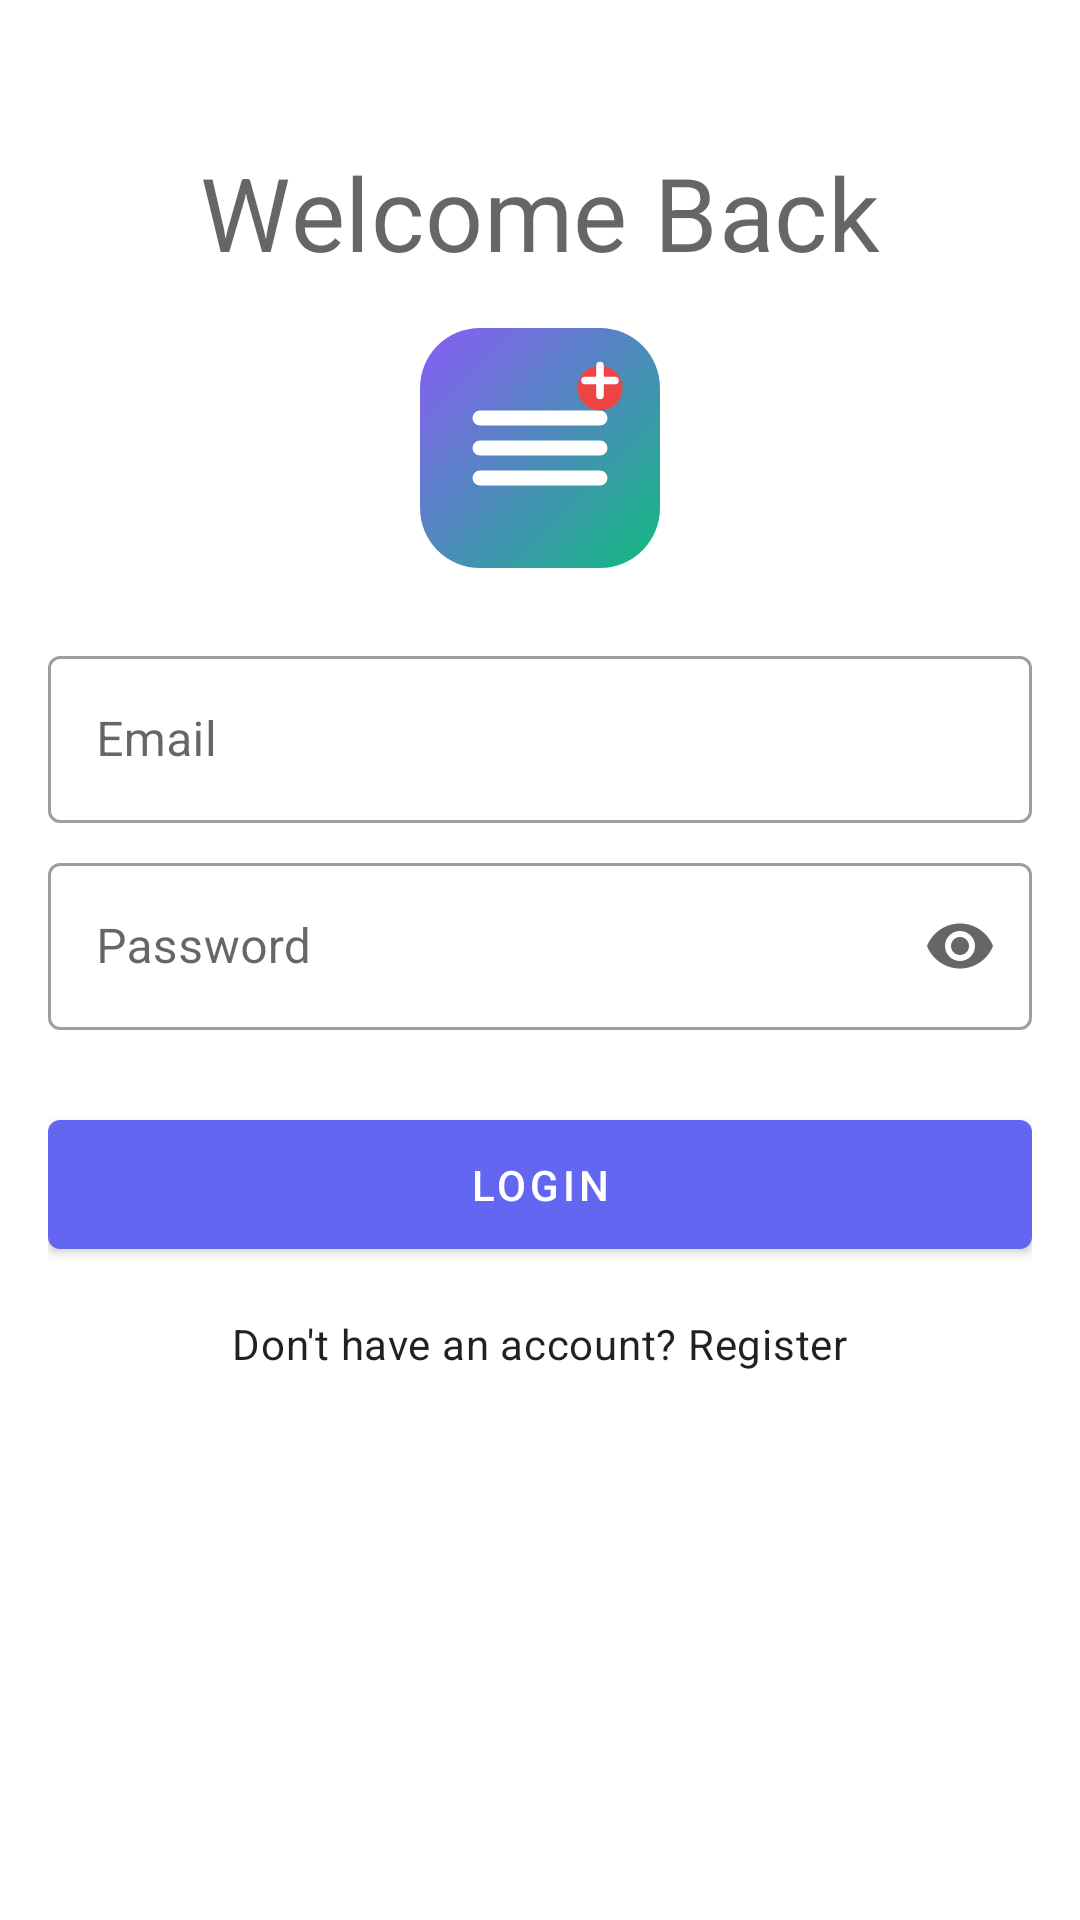

Produce the Android XML layout that renders to this screen, including the resource entries it uses.
<!-- AndroidManifest.xml: application theme Theme.EP2024 -->
<!-- res/layout/fragment_login.xml -->
<ScrollView xmlns:android="http://schemas.android.com/apk/res/android"
    xmlns:app="http://schemas.android.com/apk/res-auto"
    xmlns:tools="http://schemas.android.com/tools"
    android:layout_width="match_parent"
    android:layout_height="match_parent"
    android:fillViewport="true">

    <androidx.constraintlayout.widget.ConstraintLayout
        android:layout_width="match_parent"
        android:layout_height="wrap_content"
        android:padding="16dp"
        tools:context=".ui.fragments.auth.LoginFragment">

        <TextView
            android:id="@+id/tvTitle"
            android:layout_width="wrap_content"
            android:layout_height="wrap_content"
            android:layout_marginTop="32dp"
            android:text="Welcome Back"
            android:textAppearance="@style/TextAppearance.MaterialComponents.Headline4"
            app:layout_constraintEnd_toEndOf="parent"
            app:layout_constraintStart_toStartOf="parent"
            app:layout_constraintTop_toTopOf="parent" />

        <ImageView
            android:id="@+id/ivLogo"
            android:layout_width="80dp"
            android:layout_height="80dp"
            android:layout_marginTop="16dp"
            android:contentDescription="App Logo"
            android:src="@drawable/ic_logo"
            app:layout_constraintEnd_toEndOf="parent"
            app:layout_constraintStart_toStartOf="parent"
            app:layout_constraintTop_toBottomOf="@id/tvTitle" />

        <com.google.android.material.textfield.TextInputLayout
            android:id="@+id/tilEmail"
            style="@style/Widget.MaterialComponents.TextInputLayout.OutlinedBox"
            android:layout_width="0dp"
            android:layout_height="wrap_content"
            android:layout_marginTop="24dp"
            android:hint="Email"
            app:layout_constraintEnd_toEndOf="parent"
            app:layout_constraintStart_toStartOf="parent"
            app:layout_constraintTop_toBottomOf="@id/ivLogo">

            <com.google.android.material.textfield.TextInputEditText
                android:id="@+id/etEmail"
                android:layout_width="match_parent"
                android:layout_height="wrap_content"
                android:inputType="textEmailAddress" />
        </com.google.android.material.textfield.TextInputLayout>

        <com.google.android.material.textfield.TextInputLayout
            android:id="@+id/tilPassword"
            style="@style/Widget.MaterialComponents.TextInputLayout.OutlinedBox"
            android:layout_width="0dp"
            android:layout_height="wrap_content"
            android:layout_marginTop="8dp"
            android:hint="Password"
            app:endIconMode="password_toggle"
            app:layout_constraintEnd_toEndOf="parent"
            app:layout_constraintStart_toStartOf="parent"
            app:layout_constraintTop_toBottomOf="@id/tilEmail">

            <com.google.android.material.textfield.TextInputEditText
                android:id="@+id/etPassword"
                android:layout_width="match_parent"
                android:layout_height="wrap_content"
                android:inputType="textPassword" />
        </com.google.android.material.textfield.TextInputLayout>

        <com.google.android.material.button.MaterialButton
            android:id="@+id/btnLogin"
            android:layout_width="0dp"
            android:layout_height="wrap_content"
            android:layout_marginTop="24dp"
            android:paddingTop="12dp"
            android:paddingBottom="12dp"
            android:text="Login"
            app:layout_constraintEnd_toEndOf="parent"
            app:layout_constraintStart_toStartOf="parent"
            app:layout_constraintTop_toBottomOf="@id/tilPassword" />

        <TextView
            android:id="@+id/btnGoToRegister"
            android:layout_width="wrap_content"
            android:layout_height="wrap_content"
            android:layout_marginTop="16dp"
            android:text="Don't have an account? Register"
            android:textAppearance="?attr/textAppearanceBody2"
            app:layout_constraintEnd_toEndOf="parent"
            app:layout_constraintStart_toStartOf="parent"
            app:layout_constraintTop_toBottomOf="@id/btnLogin" />

        <ProgressBar
            android:id="@+id/progressBar"
            android:layout_width="wrap_content"
            android:layout_height="wrap_content"
            android:visibility="gone"
            app:layout_constraintBottom_toBottomOf="parent"
            app:layout_constraintEnd_toEndOf="parent"
            app:layout_constraintStart_toStartOf="parent"
            app:layout_constraintTop_toTopOf="parent"
            tools:visibility="visible" />

    </androidx.constraintlayout.widget.ConstraintLayout>
</ScrollView>
<!-- resources referenced by this layout -->
<resources>
  <!-- drawable ic_logo (drawable) -->
  <vector xmlns:android="http://schemas.android.com/apk/res/android"
      xmlns:aapt="http://schemas.android.com/aapt"
      android:width="32dp"
      android:height="32dp"
      android:viewportWidth="32"
      android:viewportHeight="32">
      <path
          android:pathData="M8,0H24A8,8 0 0,1 32,8V24A8,8 0 0,1 24,32H8A8,8 0 0,1 0,24V8A8,8 0 0,1 8,0Z">
          <aapt:attr name="android:fillColor">
              <gradient
                  android:type="linear"
                  android:startX="0"
                  android:startY="0"
                  android:endX="32"
                  android:endY="32">
                  <item
                      android:color="#8B5CF6"
                      android:offset="0"/>
                  <item
                      android:color="#10B981"
                      android:offset="1"/>
              </gradient>
          </aapt:attr>
      </path>
      <path
          android:pathData="M8,12H24M8,16H24M8,20H24"
          android:strokeLineCap="round"
          android:strokeColor="#FFFFFF"
          android:strokeWidth="2"/>
      <path
          android:pathData="M24,5A3,3 0 0,1 27,8A3,3 0 0,1 24,11A3,3 0 0,1 21,8A3,3 0 0,1 24,5Z"
          android:fillColor="#EF4444"/>
      <path
          android:pathData="M22,7H26M24,5V9"
          android:strokeLineCap="round"
          android:strokeColor="#FFFFFF"
          android:strokeWidth="1"/>
  </vector>
  <style name="Theme.EP2024" parent="Theme.MaterialComponents.DayNight.DarkActionBar">
          <item name="colorPrimary">@color/primary_blue</item>
          <item name="colorPrimaryVariant">@color/primary_blue_dark</item>
          <item name="colorOnPrimary">@color/background_white</item>
          <item name="colorSecondary">@color/purple_500</item>
          <item name="colorOnSecondary">@color/background_white</item>
          <item name="android:statusBarColor">@color/primary_blue</item>
          <item name="android:windowBackground">@color/surface_gray</item>
      </style>
  <color name="primary_blue">#6366f1</color>
  <color name="primary_blue_dark">#4f46e5</color>
  <color name="background_white">#FFFFFFFF</color>
  <color name="purple_500">#FF6200EE</color>
</resources>
